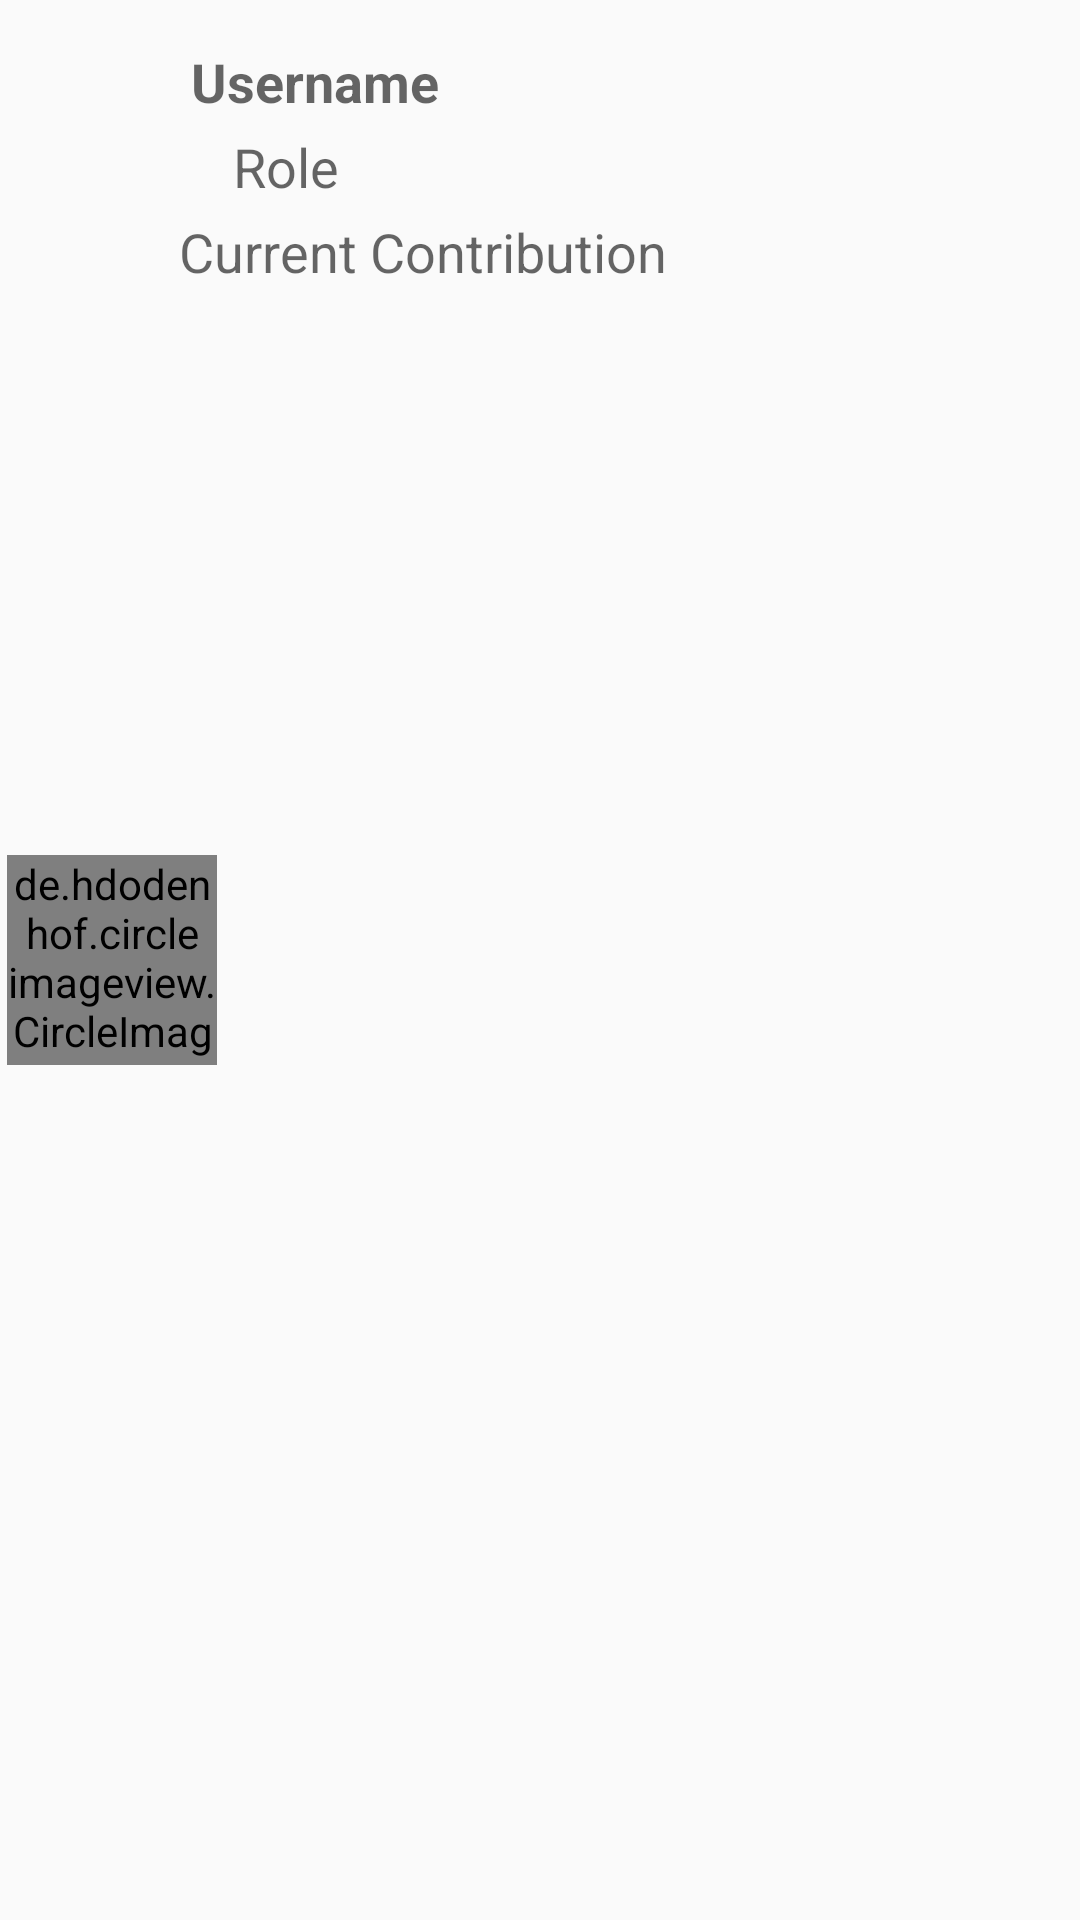

Android layout source for this screen:
<!-- AndroidManifest.xml: application theme AppTheme -->
<!-- res/layout/sharedwalletparticipant.xml -->
<?xml version="1.0" encoding="utf-8"?>
<androidx.constraintlayout.widget.ConstraintLayout  xmlns:android="http://schemas.android.com/apk/res/android"
    xmlns:app="http://schemas.android.com/apk/res-auto"
    xmlns:tools="http://schemas.android.com/tools"
    android:layout_width="match_parent"
    android:layout_height="wrap_content"
    android:paddingTop="15dp"
    android:paddingBottom="15dp">

    <TextView
        android:id="@+id/role_participant"
        android:layout_width="204dp"
        android:layout_height="wrap_content"
        android:layout_marginTop="4dp"
        android:text="Role"
        android:textAlignment="viewStart"
        android:textAppearance="@style/TextAppearance.AppCompat.Medium"
        app:layout_constraintEnd_toEndOf="parent"
        app:layout_constraintHorizontal_bias="0.497"
        app:layout_constraintStart_toStartOf="parent"
        app:layout_constraintTop_toBottomOf="@+id/username_participant" />

    <TextView
        android:id="@+id/username_participant"
        android:layout_width="277dp"
        android:layout_height="wrap_content"
        android:text="Username"
        android:textAlignment="viewStart"
        android:textAppearance="@style/TextAppearance.AppCompat.Medium"
        android:textStyle="bold"
        app:layout_constraintEnd_toEndOf="parent"
        app:layout_constraintHorizontal_bias="0.768"
        app:layout_constraintStart_toStartOf="parent"
        app:layout_constraintTop_toTopOf="parent" />

    <TextView
        android:id="@+id/contribution_participant"
        android:layout_width="290dp"
        android:layout_height="wrap_content"
        android:layout_marginTop="4dp"
        android:text="Current Contribution"
        android:textAppearance="@style/TextAppearance.AppCompat.Medium"
        app:layout_constraintEnd_toEndOf="parent"
        app:layout_constraintHorizontal_bias="0.851"
        app:layout_constraintStart_toStartOf="parent"
        app:layout_constraintTop_toBottomOf="@+id/role_participant" />

    <de.hdodenhof.circleimageview.CircleImageView
        android:id="@+id/st_profile_pic_participant"
        android:layout_width="70dp"
        android:layout_height="70dp"
        android:layout_centerVertical="true"
        android:src="@drawable/ic_baseline_account_circle_24"
        app:layout_constraintBottom_toBottomOf="parent"
        app:layout_constraintEnd_toStartOf="@+id/role_participant"
        app:layout_constraintHorizontal_bias="0.32"
        app:layout_constraintStart_toStartOf="parent"
        app:layout_constraintTop_toTopOf="parent" />

</androidx.constraintlayout.widget.ConstraintLayout>
<!-- resources referenced by this layout -->
<resources>
  <!-- drawable ic_baseline_account_circle_24 (drawable) -->
  <vector android:height="24dp" android:tint="#1E90FF"
      android:viewportHeight="24" android:viewportWidth="24"
      android:width="24dp" xmlns:android="http://schemas.android.com/apk/res/android">
      <path android:fillColor="@android:color/white" android:pathData="M12,2C6.48,2 2,6.48 2,12s4.48,10 10,10 10,-4.48 10,-10S17.52,2 12,2zM12,5c1.66,0 3,1.34 3,3s-1.34,3 -3,3 -3,-1.34 -3,-3 1.34,-3 3,-3zM12,19.2c-2.5,0 -4.71,-1.28 -6,-3.22 0.03,-1.99 4,-3.08 6,-3.08 1.99,0 5.97,1.09 6,3.08 -1.29,1.94 -3.5,3.22 -6,3.22z"/>
  </vector>
  <style name="AppTheme" parent="Theme.AppCompat.Light.NoActionBar">
          
          <item name="colorPrimary">@color/colorPrimary</item>
          <item name="colorPrimaryDark">@color/colorPrimaryDark</item>
          <item name="colorAccent">@color/colorAccent</item>
          <item name="android:forceDarkAllowed" tools:ignore="NewApi">true</item>
      </style>
  <color name="colorPrimary">#1F618D</color>
  <color name="colorPrimaryDark">#283747</color>
  <color name="colorAccent">#21ABCD</color>
</resources>
